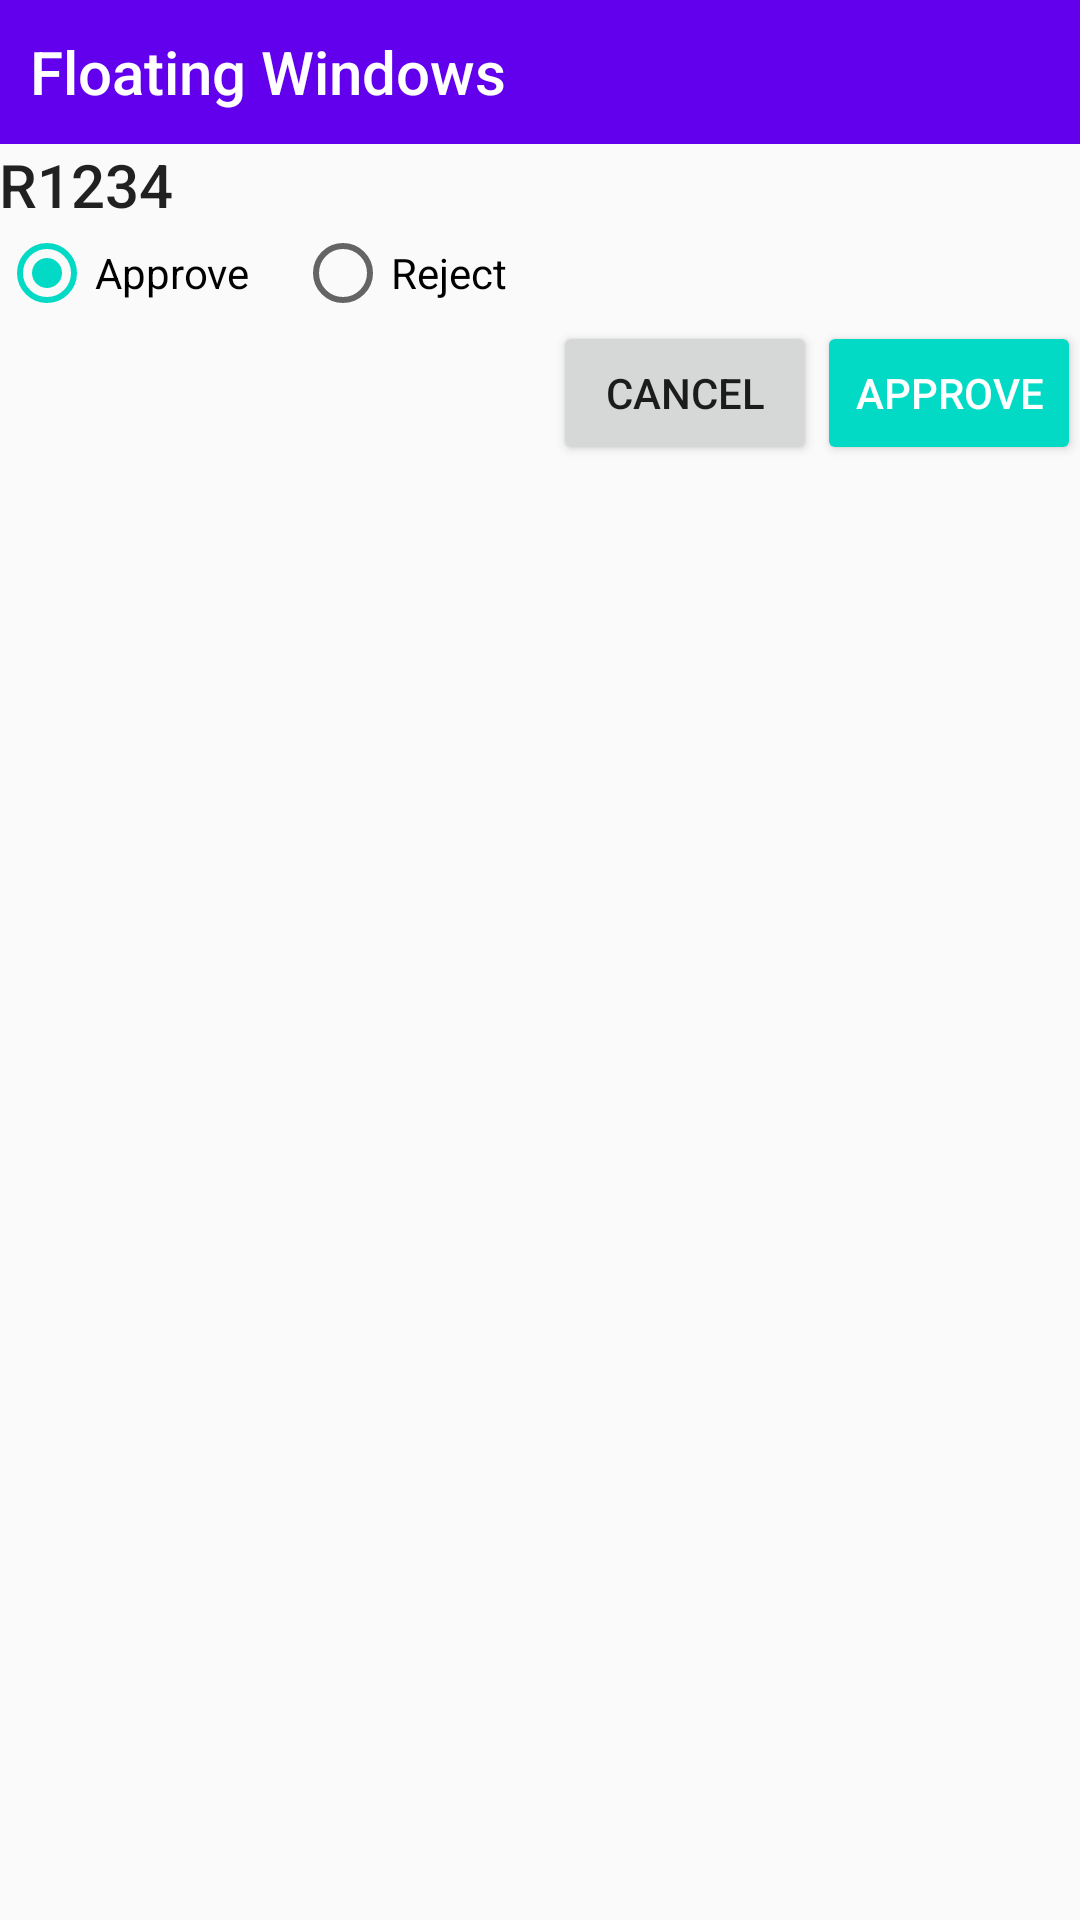

Layout XML and referenced resources for this Android screen:
<!-- AndroidManifest.xml: application theme AppTheme -->
<!-- res/layout/sample_floating_view.xml -->
<?xml version="1.0" encoding="utf-8"?>
<LinearLayout
    xmlns:android="http://schemas.android.com/apk/res/android"
    xmlns:tools="http://schemas.android.com/tools"
    android:layout_width="wrap_content"
    android:layout_height="wrap_content"
    android:background="@drawable/popup_background_mtrl"
    xmlns:app="http://schemas.android.com/apk/res-auto"
    android:gravity="center_horizontal|start"
    android:orientation="vertical">

    <TextView
        android:layout_width="match_parent"
        android:layout_height="48dp"
        android:background="@color/colorPrimary"
        android:gravity="center_vertical"
        android:paddingEnd="10dp"
        android:paddingLeft="10dp"
        android:paddingRight="10dp"
        android:paddingStart="10dp"
        android:text="@string/app_name"
        android:textAppearance="@style/TextAppearance.AppCompat.Widget.ActionBar.Title"
        android:textColor="@android:color/white"/>

    <LinearLayout
        android:layout_width="match_parent"
        android:layout_height="0dp"
        android:layout_weight="1"
        android:orientation="vertical"
        android:padding="@dimen/activity_vertical_margin">

        <TextView
            android:id="@+id/txt_requirement_title"
            android:layout_width="wrap_content"
            android:layout_height="wrap_content"
            android:text="@string/sample_req_id"
            android:textAppearance="@style/TextAppearance.AppCompat.Title"/>

        <RadioGroup
            android:id="@+id/radio_group_action"
            android:layout_width="wrap_content"
            android:layout_height="wrap_content"
            android:orientation="horizontal">

            <android.support.v7.widget.AppCompatRadioButton
                android:id="@+id/rbtn_approve"
                android:layout_width="wrap_content"
                android:layout_height="wrap_content"
                android:checked="true"
                android:text="@string/btn_approve"/>

            <android.support.v7.widget.AppCompatRadioButton
                android:id="@+id/rbtn_reject"
                android:layout_width="wrap_content"
                android:layout_height="wrap_content"
                android:layout_marginLeft="15dp"
                android:layout_marginStart="15dp"
                android:text="@string/btn_reject"/>

        </RadioGroup>

        <android.support.design.widget.TextInputLayout
            android:id="@+id/txt_reject_reason"
            android:layout_width="match_parent"
            android:layout_height="wrap_content"
            android:visibility="gone"
            app:counterEnabled="true"
            app:counterMaxLength="200" >

            <android.support.v7.widget.AppCompatEditText
                android:layout_width="match_parent"
                android:layout_height="wrap_content"
                android:maxLength="200"
                android:inputType="textMultiLine"
                android:fadeScrollbars="false"
                android:hint="@string/lbl_reject_reason"
                android:lines="2"
                android:maxLines="2"
                android:scrollbars="vertical"/>
        </android.support.design.widget.TextInputLayout>

        <LinearLayout
            style="?attr/buttonBarStyle"
            android:layout_width="match_parent"
            android:layout_height="wrap_content"
            android:gravity="bottom"
            android:orientation="horizontal">

            <android.support.v4.widget.Space
                android:layout_width="0dp"
                android:layout_height="0dp"
                android:layout_weight="1"
                android:visibility="invisible"/>

            <android.support.v7.widget.AppCompatButton
                android:id="@+id/btn_cancel"
                android:layout_width="wrap_content"
                android:layout_height="wrap_content"
                android:text="@string/btn_cancel"/>

            <android.support.v7.widget.AppCompatButton
                android:id="@+id/btn_proceed"
                style="@style/Widget.AppCompat.Button.Colored"
                android:layout_width="wrap_content"
                android:layout_height="wrap_content"
                android:text="@string/btn_approve"/>
        </LinearLayout>
    </LinearLayout>
</LinearLayout>
<!-- resources referenced by this layout -->
<resources>
  <string name="app_name">Floating Windows</string>
  <string name="btn_approve">Approve</string>
  <string name="btn_cancel">Cancel</string>
  <string name="btn_reject">Reject</string>
  <string name="lbl_reject_reason">Rejection reason</string>
  <string name="sample_req_id">R1234</string>
  <style name="AppTheme" parent="Theme.AppCompat.Light.DarkActionBar">
          
          <item name="colorPrimary">@color/colorPrimary</item>
          <item name="colorPrimaryDark">@color/colorPrimaryDark</item>
          <item name="colorAccent">@color/colorAccent</item>
      </style>
  <!-- not gathered from this repository: default colours our renderer supplied (Android Studio template values) -->
  <color name="colorPrimary">#FF6200EE</color>
  <color name="colorPrimaryDark">#FF3700B3</color>
  <color name="colorAccent">#FF03DAC5</color>
</resources>
